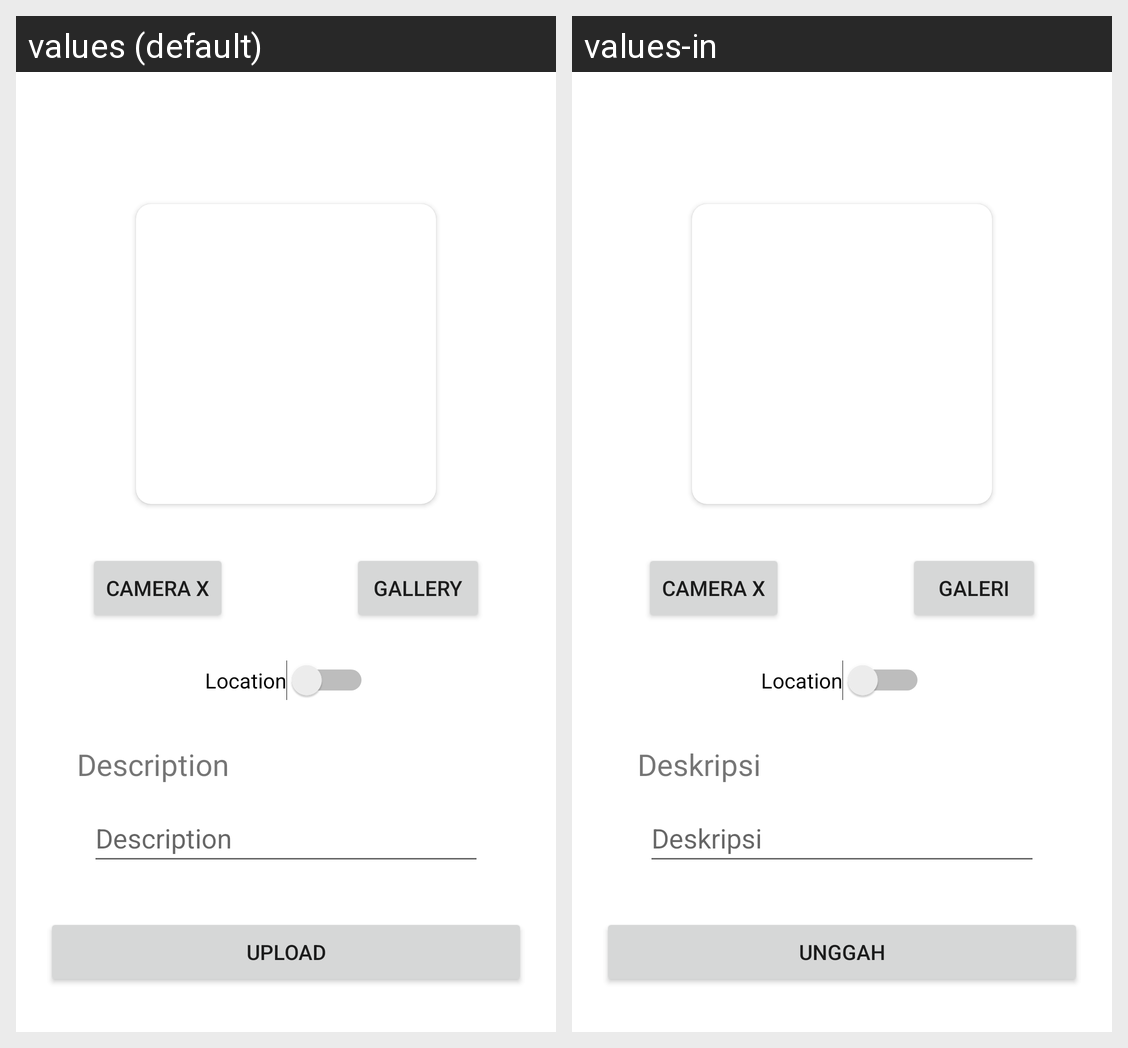

Locale-by-locale string values for the Android screen shown in this grid:
Android screen res/layout/activity_add_story.xml rendered under 2 locales, left to right: values (default), values-in. Device: Nexus 5 (rendered at 1080×1920; each locale shown at half size, 540×960, under a caption strip naming it); theme Theme.MyStoryApps.
Strings drawn on this screen, with the default value and each locale's value (text and hints the layout hard-codes, and strings that could not be matched under every locale, appear in the picture but are not listed):

camera_x
  values: Camera X
  values-in: Camera X

galeri
  values: Gallery
  values-in: Galeri

deskripsi
  values: Description
  values-in: Deskripsi

unggah
  values: Upload
  values-in: Unggah
